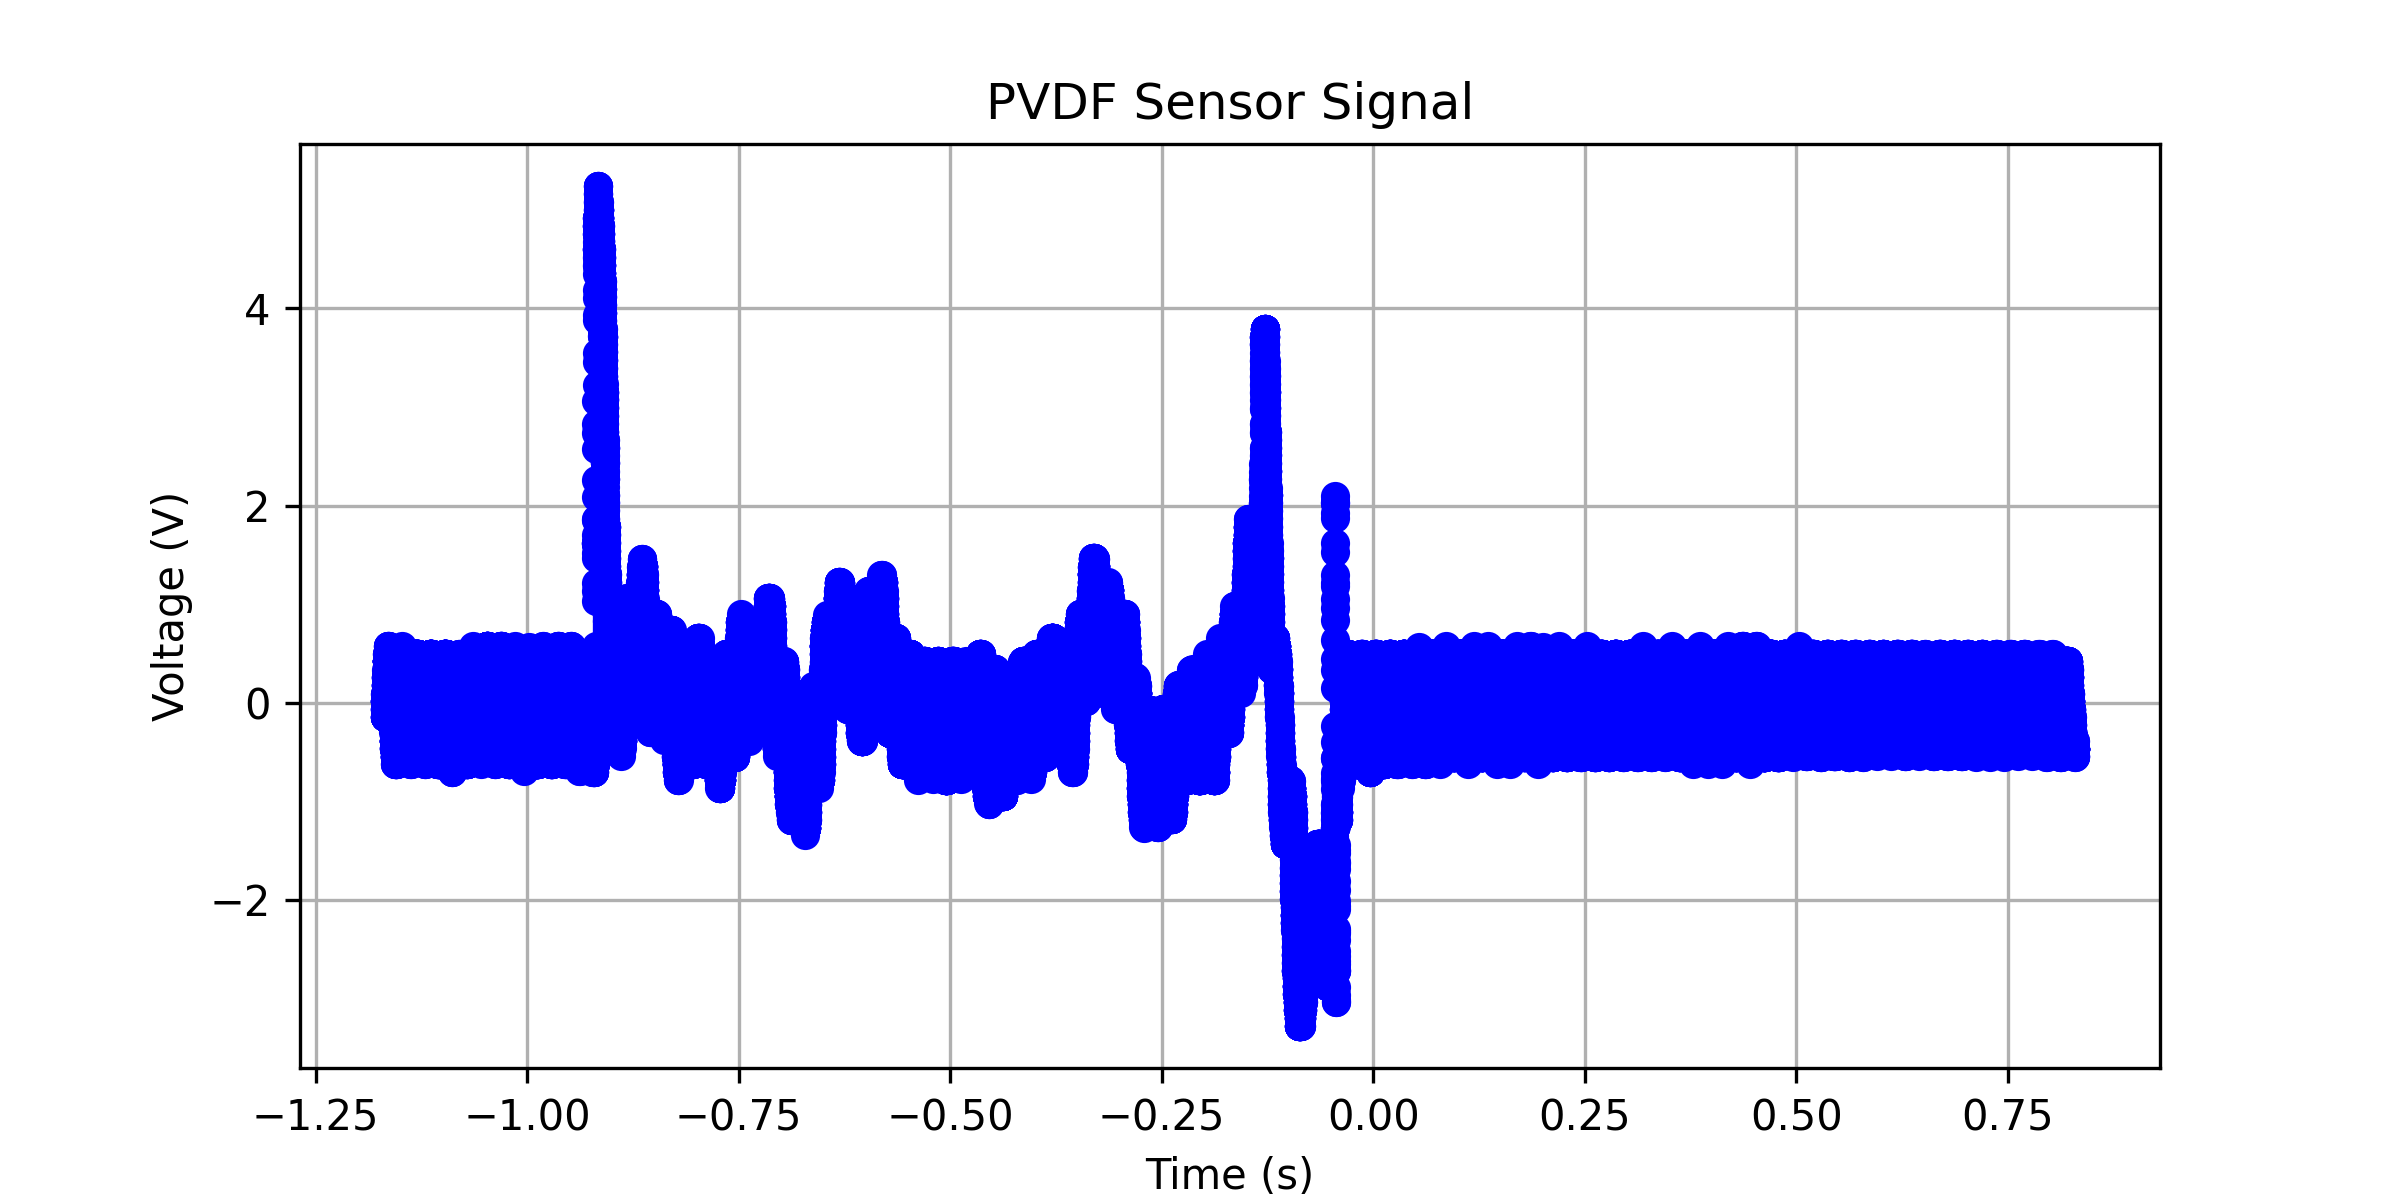

The file beside this chart, header and first rows:
x-axis, 1
second, Volt
-1.17000000E+00, 
-1.16996800E+00, 
-1.16993600E+00, 
-1.16990400E+00, 
-1.16987200E+00, 
-1.16984000E+00, 
-1.16980800E+00, 
-1.16977600E+00, 
-1.16974400E+00, 
-1.16971200E+00, 
-1.16968000E+00, 
-1.16964800E+00, 
-1.16961600E+00, 
-1.16958400E+00, 
-1.16955200E+00, 
-1.16952000E+00, 
-1.16948800E+00, 
-1.16945600E+00, 
-1.16942400E+00, 
-1.16939200E+00, 
-1.16936000E+00, 
-1.16932800E+00, 
-1.16929600E+00, 
-1.16926400E+00, 
-1.16923200E+00, 
-1.16920000E+00, 
-1.16916800E+00, 
-1.16913600E+00, 
-1.16910400E+00, 
-1.16907200E+00, 
-1.16904000E+00, 
-1.16900800E+00, 
-1.16897600E+00, 
-1.16894400E+00, 
-1.16891200E+00, 
-1.16888000E+00, 
-1.16884800E+00, 
-1.16881600E+00, 
-1.16878400E+00, 
-1.16875200E+00, -145.22614E-03
-1.16872000E+00, -145.22614E-03
-1.16868800E+00, -145.22614E-03
-1.16865600E+00, -145.22614E-03
-1.16862400E+00, -145.22614E-03
-1.16859200E+00, -145.22614E-03
-1.16856000E+00, -145.22614E-03
-1.16852800E+00, -145.22614E-03
-1.16849600E+00, -145.22614E-03
-1.16846400E+00, -69.84926E-03
-1.16843200E+00, -64.82413E-03
-1.16840000E+00, -64.82413E-03
-1.16836800E+00, -140.20102E-03
-1.16833600E+00, -145.22614E-03
-1.16830400E+00, -69.84926E-03
-1.16827200E+00, -64.82413E-03
-1.16824000E+00, -64.82413E-03
-1.16820800E+00, -64.82413E-03
-1.16817600E+00, +10.55275E-03
-1.16814400E+00, +15.57788E-03
... 62,441 more rows
